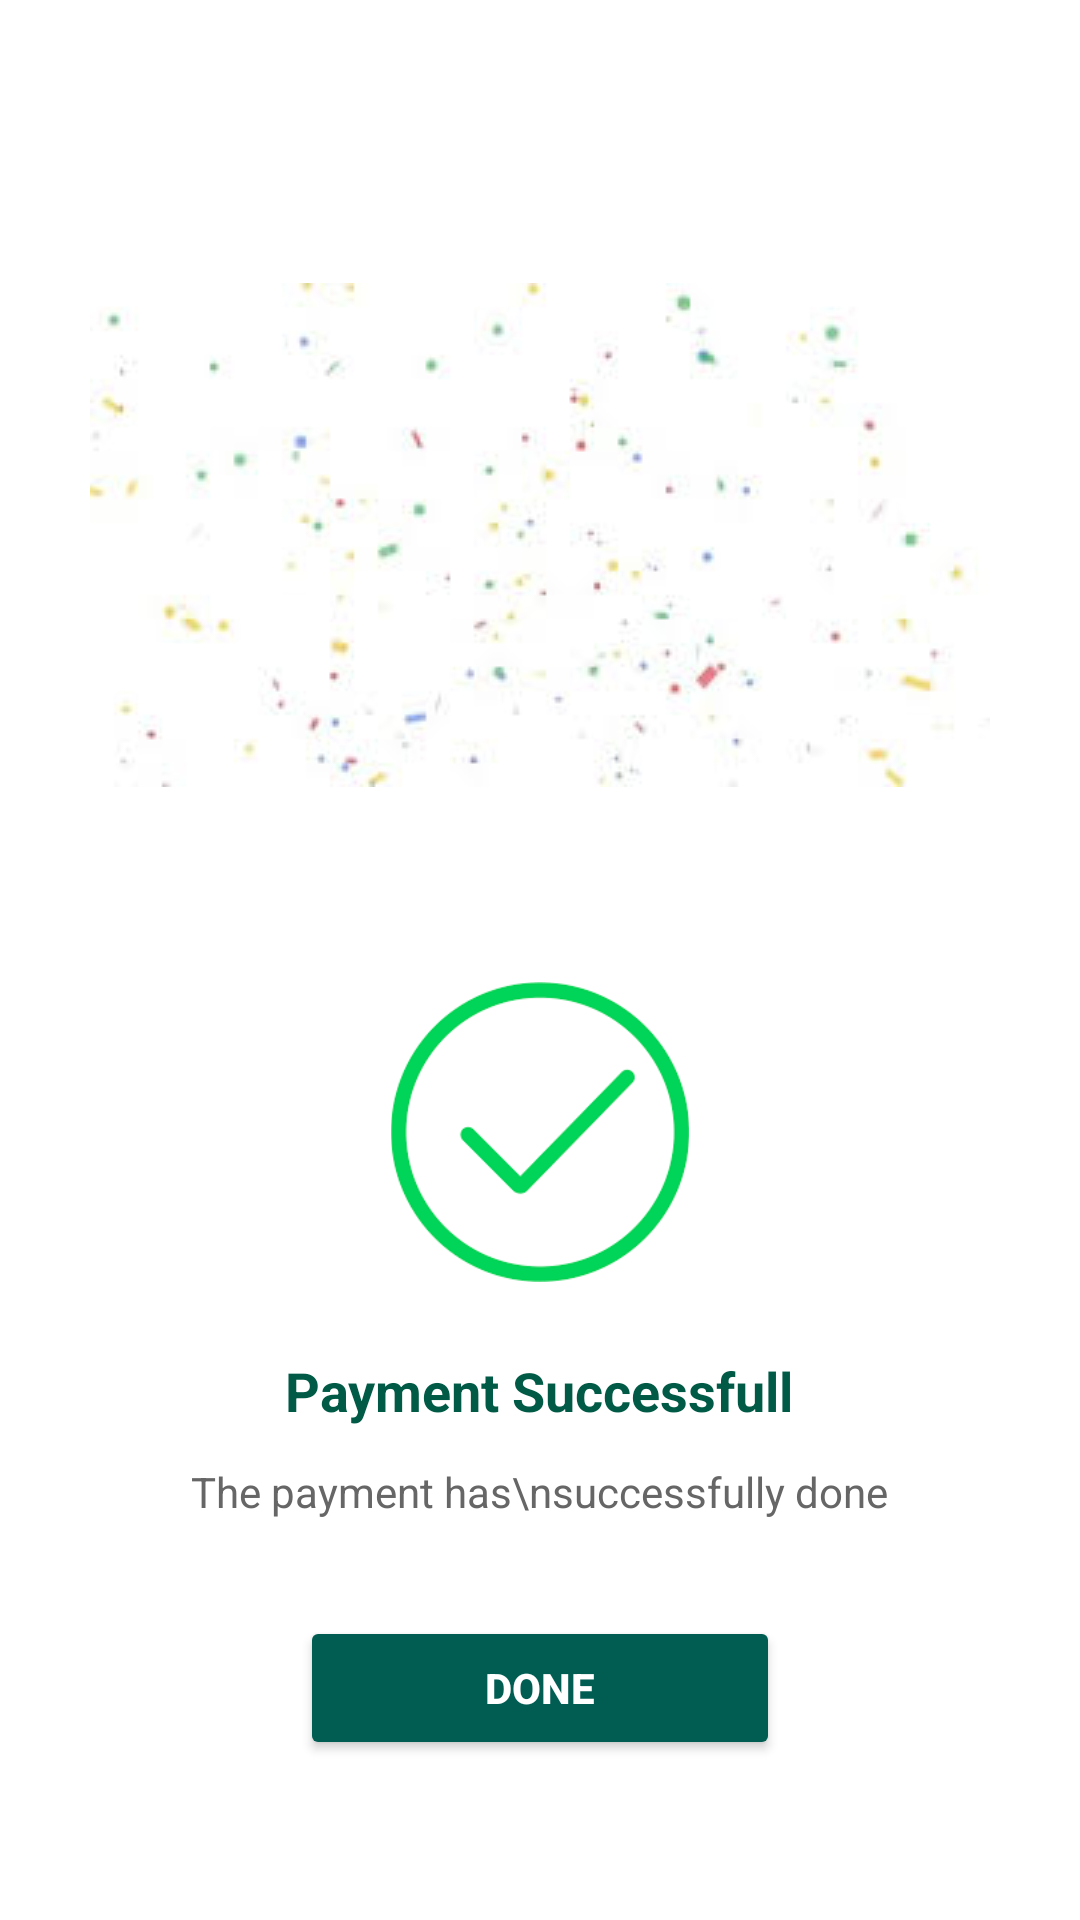

Android layout source for this screen:
<!-- AndroidManifest.xml: application theme Theme.BookZoo -->
<!-- res/layout/activity_no2.xml -->
<?xml version="1.0" encoding="utf-8"?>
<LinearLayout xmlns:android="http://schemas.android.com/apk/res/android"
    android:layout_width="match_parent"
    android:layout_height="match_parent"
    android:background="@android:color/white"
    android:gravity="center"
    android:orientation="vertical"
    android:padding="24dp">


    <ImageView
        android:layout_width="wrap_content"
        android:layout_height="250dp"
        android:layout_marginBottom="24dp"
        android:src="@drawable/img_t6" />

    <ImageView
        android:layout_width="100dp"
        android:layout_height="100dp"
        android:layout_marginBottom="24dp"
        android:src="@drawable/img_t4" />

    <TextView
        android:layout_width="wrap_content"
        android:layout_height="wrap_content"
        android:layout_marginBottom="12dp"
        android:text="Payment Successfull"
        android:textColor="#005A45"
        android:textSize="18sp"
        android:textStyle="bold" />


    <TextView
        android:layout_width="wrap_content"
        android:layout_height="wrap_content"
        android:layout_marginBottom="32dp"
        android:text="The payment has\nsuccessfully done"
        android:textAlignment="center"
        android:textColor="#666666"
        android:textSize="14sp" />


    <Button
        android:id="@+id/btn_done"
        android:layout_width="160dp"
        android:layout_height="48dp"
        android:backgroundTint="#015D52"
        android:gravity="center"
        android:text="Done"
        android:textColor="@android:color/white"
        android:textStyle="bold" />
</LinearLayout>
<!-- resources referenced by this layout -->
<resources>
  <!-- drawable img_t4: png bitmap (drawable, 6885 bytes) -->
  <!-- drawable img_t6: png bitmap (drawable, 26094 bytes) -->
  <style name="Theme.BookZoo" parent="Base.Theme.BookZoo" />
  <style name="Base.Theme.BookZoo" parent="Theme.Material3.DayNight.NoActionBar">
          
          
      </style>
</resources>
